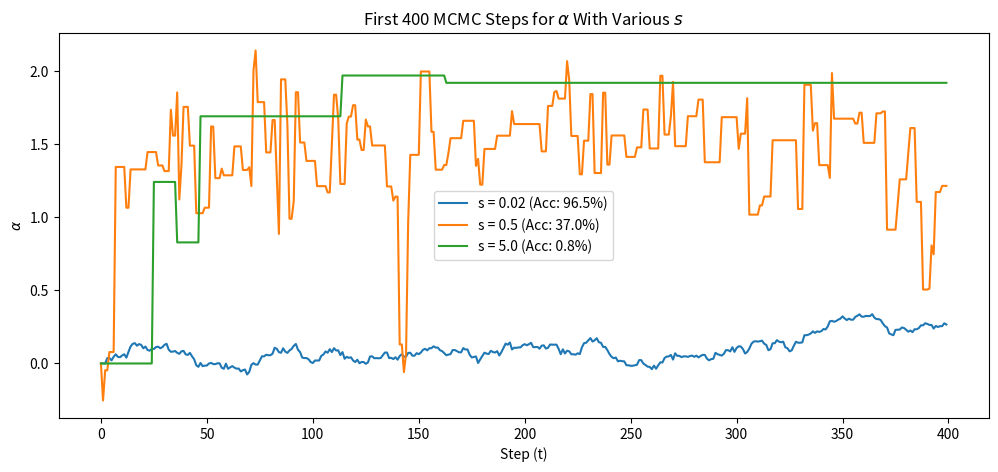
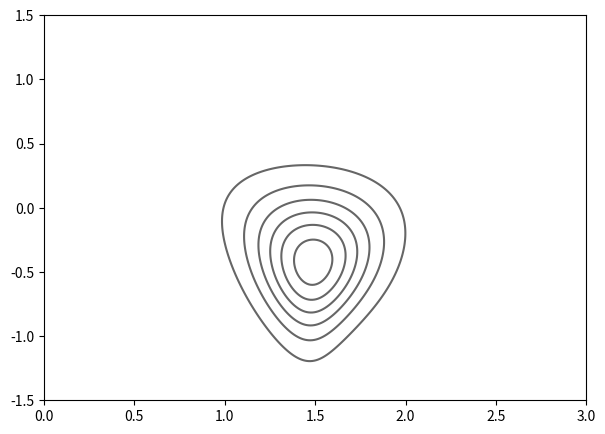

The script that saved these images, in order: (Note: this script raises an exception after producing the figures.)
# -*- coding: utf-8 -*-
"""HW7_Problem1

Automatically generated by Colab.

Original file is located at
    https://colab.research.google.com/drive/1d7pz9phZD633cyRkJYbuyYIuXhWmeisT
"""

import numpy as np
import matplotlib.pyplot as plt
from scipy.special import logsumexp
from scipy.stats import cauchy, norm

x_data = np.array([-1.77, 2.47, 1.34, 2.18, 13.05, 1.60, 1.50, -1.97, 0.79, 1.50, 2.00, 2.63, 1.19, -2.31, 0.87])

# Functions
def log_g(z):
    alpha, b = z
    beta = np.exp(b)
    n = len(x_data)
    log_likelihood = np.sum(np.log(beta / (beta**2 + (x_data - alpha)**2)))
    return log_likelihood

def run_mcmc(s, T=5*10**4, z0=np.array([0.0, 0.0])):
    chain = np.zeros((T, 2))
    chain[0] = z0
    current_log_g = log_g(z0)
    accepted = 0

    for t in range(1, T):
        xi = np.random.randn(2)
        y = chain[t-1] + s * xi
        prop_log_g = log_g(y)

        log_acc_ratio = prop_log_g - current_log_g
        if np.log(np.random.rand()) < log_acc_ratio:
            chain[t] = y
            current_log_g = prop_log_g
            accepted += 1
        else:
            chain[t] = chain[t-1]

    acc_rate = accepted / (T - 1)
    return chain, acc_rate

def iat(alpha):
    alpha = alpha - np.mean(alpha)
    ac = np.correlate(alpha, alpha, mode="full")
    ac = ac[len(alpha)-1:]
    ac = ac / ac[0]
    total = 1
    for k in range(1, len(alpha)):
        if ac[k] <= 0:
            break
        total += 2 * ac[k]
    return total


# Actually running the chain
step_sizes = [0.02, 0.5, 5.0]
results = {}

for s in step_sizes:
    chain, acc = run_mcmc(s)
    alpha_samples = chain[5000:, 0] #post burn in
    iat_alpha = iat(alpha_samples)

    results[s] = {
        'chain': chain,
        'acc': acc,
        'iat': iat_alpha
    }
    print(f"Step size s = {s:4.2f} | Acceptance Rate: {acc*100:5.2f}% | IAT (alpha): {iat_alpha:6.2f}")

plt.figure(figsize=(12, 5))
for s in step_sizes:
    alpha_trace = results[s]['chain'][:400, 0]
    acc_rate = results[s]['acc'] * 100

    plt.plot(alpha_trace, label=f"s = {s} (Acc: {acc_rate:.1f}%)")

plt.xlabel("Step (t)")
plt.ylabel(r"$\alpha$")
plt.title(r"First 400 MCMC Steps for $\alpha$ With Various $s$")
plt.legend()
plt.show()

# Exact posterior
alpha_grid = np.linspace(0.0, 3.0, 300)
b_grid = np.linspace(-1.5, 1.5, 300)
A, B = np.meshgrid(alpha_grid, b_grid)

log_post_grid = np.array([[log_g([a, b]) for a in alpha_grid] for b in b_grid])
post_grid_prob = np.exp(log_post_grid - logsumexp(log_post_grid.flatten()))

# MCMC samples over exact posterior contours
plt.figure(figsize=(7, 5))
plt.contour(A, B, np.exp(log_post_grid - np.max(log_post_grid)), levels=8, colors='k', alpha=0.6, label='Exact Posterior Contours')
plt.scatter(chain_best[:, 0], chain_best[:, 1], s=2, alpha=0.2, color='crimson', label='MCMC Samples (s=0.5)')
plt.xlabel(r"$\alpha$")
plt.ylabel(r"$\log \beta$ ($b$)")
plt.title(r"MCMC Samples over Exact Posterior Contours $g(\alpha, b)$")
plt.legend()
plt.show()

# MCMC Stats
alpha_mcmc, beta_mcmc = chain_best[:, 0], np.exp(chain_best[:, 1])
print(f"MCMC  | alpha: Mean = {np.mean(alpha_mcmc):.3f}, 90% Int = [{np.percentile(alpha_mcmc, 5):.3f}, {np.percentile(alpha_mcmc, 95):.3f}]")
print(f"MCMC  | beta : Mean = {np.mean(beta_mcmc):.3f}, 90% Int = [{np.percentile(beta_mcmc, 5):.3f}, {np.percentile(beta_mcmc, 95):.3f}]")

# Grid Stats
p_alpha = np.sum(post_grid_prob, axis=0) / np.sum(post_grid_prob)
p_beta = np.sum(post_grid_prob, axis=1) / np.sum(post_grid_prob)

mean_alpha_grid = np.sum(alpha_grid * p_alpha)
mean_beta_grid = np.sum(np.exp(b_grid) * p_beta)

alpha_grid_90 = np.interp([0.05, 0.95], np.cumsum(p_alpha), alpha_grid)
beta_grid_90 = np.interp([0.05, 0.95], np.cumsum(p_beta), np.exp(b_grid))

print(f"Grid  | alpha: Mean = {mean_alpha_grid:.3f}, 90% Int = [{alpha_grid_90[0]:.3f}, {alpha_grid_90[1]:.3f}]")
print(f"Grid  | beta : Mean = {mean_beta_grid:.3f}, 90% Int = [{beta_grid_90[0]:.3f}, {beta_grid_90[1]:.3f}]")

print("Xi mean=", np.mean(x_data))
print("Xi median=", np.median(x_data))

alpha_true = 1.5
beta_true = 0.8
n_values = [10, 100, 1000]
num_simulations = 2000
estimates = {}

for n in n_values:
    z1 = np.random.randn(num_simulations, n)
    z2 = np.random.randn(num_simulations, n)
    data_sets = alpha_true + beta_true * (z1 / z2)
    sample_means = np.mean(data_sets, axis=1)    # Array of 2000 means
    sample_medians = np.median(data_sets, axis=1) # Array of 2000 medians
    iqr_mean = (np.percentile(sample_means, 75)- np.percentile(sample_means, 25)) / 1.349
    iqr_median = (np.percentile(sample_medians, 75)- np.percentile(sample_medians, 25)) / 1.349
    estimates[n] = {'means': sample_means,'medians': sample_medians, 'iqr_mean': iqr_mean,'iqr_median': iqr_median}

for n in n_values:
    means_array = estimates[n]['means']
    medians_array = estimates[n]['medians']

    print(f"N = {n}")
    print(f"Total datasets generated : {len(means_array)}")
    print(f"First 5 Sample Means     : {np.round(means_array[:5], 3)}")
    print(f"Sample Mean     : {np.mean(means_array)}")
    print(f"First 5 Sample Medians   : {np.round(medians_array[:5], 3)}")
    print(f"Sample Median     : {np.mean(medians_array)}")
    print(f"Mean scatter (IQR/1.349): {estimates[n]['iqr_mean']}")
    print(f"Median scatter (IQR/1.349): {estimates[n]['iqr_median']}\n")
